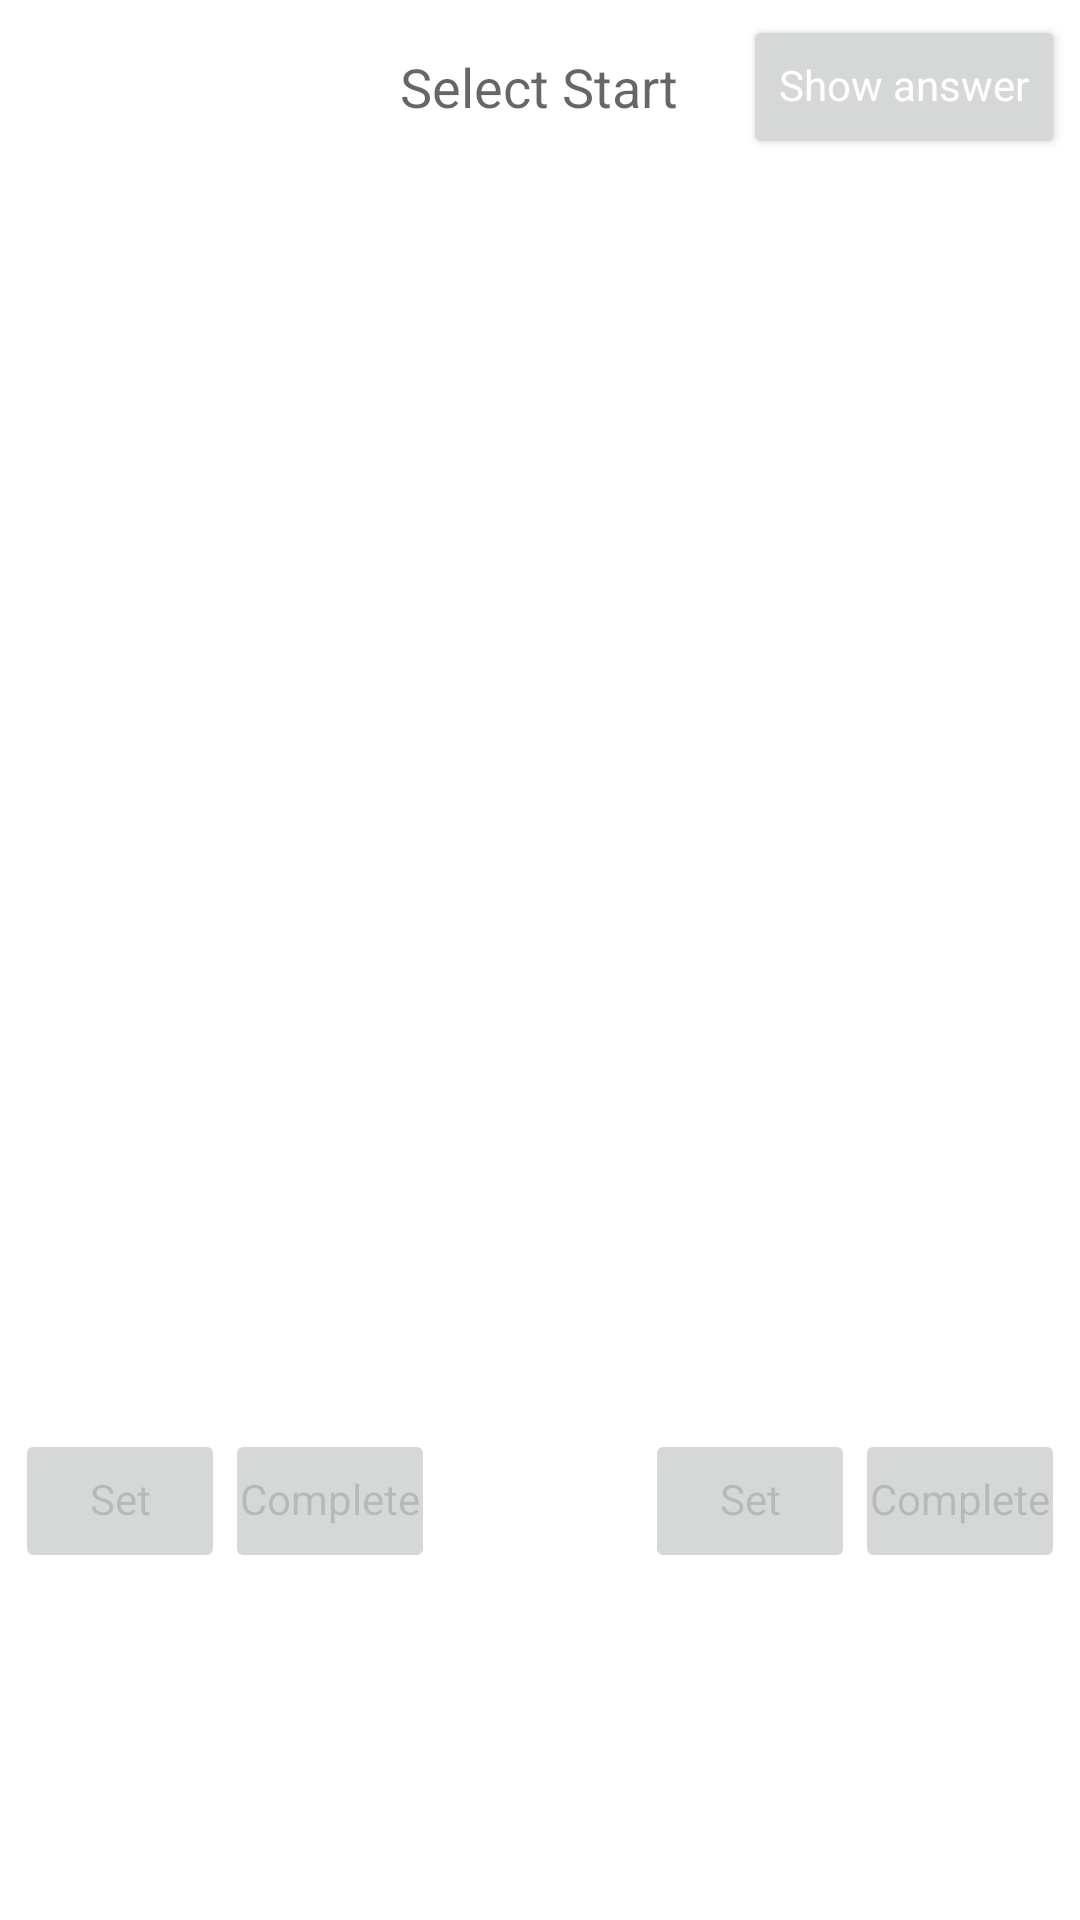

Android layout source for this screen:
<!-- AndroidManifest.xml: application theme AppTheme -->
<!-- res/layout/activity_vs.xml -->
<?xml version="1.0" encoding="utf-8"?>
<LinearLayout xmlns:android="http://schemas.android.com/apk/res/android"
    android:orientation="vertical"
    android:layout_width="match_parent"
    android:layout_height="match_parent"
    android:paddingBottom="@dimen/activity_vertical_margin"
    android:paddingLeft="@dimen/activity_horizontal_margin"
    android:paddingRight="@dimen/activity_horizontal_margin"
    android:paddingTop="@dimen/activity_vertical_margin"
    android:background="@color/base_white">

    <RelativeLayout
        android:layout_width="match_parent"
        android:layout_height="wrap_content">
        <TextView
            android:id="@+id/vs_text_title"
            android:layout_width="wrap_content"
            android:layout_height="wrap_content"
            android:textAppearance="?android:attr/textAppearanceMedium"
            android:layout_centerInParent="true"
            android:clickable="true"
            android:text="@string/vs_text_title_start"/>

        <Button
            android:id="@+id/vs_btn_pass"
            style="@style/setControlButtonStyle"
            android:text="@string/vs_btn_pass"
            android:layout_centerVertical="true"
            android:layout_alignParentRight="true"
            />
    </RelativeLayout>

    <LinearLayout
        android:layout_width="match_parent"
        android:layout_height="match_parent"
        android:orientation="horizontal"
        android:layout_weight="2">

        <RelativeLayout
            android:id="@+id/vs_layout_ninecard"
            android:layout_width="match_parent"
            android:layout_height="match_parent"
            android:padding="@dimen/vs_ninecard_margin_selected">

            <FrameLayout
                android:id="@+id/vs_container_ninecard"
                android:layout_width="match_parent"
                android:layout_height="match_parent">

            </FrameLayout>

            <Button
                android:id="@+id/vs_btn_start"
                style="@style/setControlButtonStyle"
                android:layout_centerInParent="true"
                android:text="@string/vs_btn_start"
                android:visibility="gone"/>

        </RelativeLayout>


    </LinearLayout>

    <TextView
        android:id="@+id/vs_text_info"
        android:layout_width="match_parent"
        android:layout_height="wrap_content"
        android:gravity="center"/>

    <LinearLayout
        android:layout_width="match_parent"
        android:layout_height="match_parent"
        android:layout_weight="3"
        android:orientation="horizontal">


        <LinearLayout
            android:layout_width="match_parent"
            android:layout_height="match_parent"
            android:orientation="vertical"
            android:layout_weight="3">

            <RelativeLayout
                android:layout_width="match_parent"
                android:layout_height="match_parent"
                android:layout_weight="1">
                <TextView
                    android:id="@+id/vs_player_text_remain_time_1"
                    android:layout_width="wrap_content"
                    android:layout_height="wrap_content"
                    android:layout_centerInParent="true"
                    android:textAppearance="?android:attr/textAppearanceLarge"
                    android:includeFontPadding="false"
                    android:text=""/>
            </RelativeLayout>

            <LinearLayout
                android:layout_width="match_parent"
                android:layout_height="match_parent"
                android:layout_weight="1"
                android:orientation="horizontal">

                <Button
                    android:id="@+id/vs_player_btn_set_1"
                    style="@style/setZeroPaddingButtonStyle"
                    android:layout_weight="1"
                    android:text="@string/vs_btn_set"
                    android:enabled="false" />
                <Button
                    android:id="@+id/vs_player_btn_complete_1"
                    style="@style/setZeroPaddingButtonStyle"
                    android:layout_weight="1"
                    android:text="@string/vs_btn_complete"
                    android:enabled="false" />
            </LinearLayout>

            <RelativeLayout
                android:id="@+id/vs_player_layout_score_1"
                android:layout_width="match_parent"
                android:layout_height="match_parent"
                android:layout_weight="1">
                <TextView
                    android:id="@+id/vs_player_text_score_1"
                    android:layout_width="wrap_content"
                    android:layout_height="wrap_content"
                    android:layout_centerInParent="true"
                    android:textAppearance="?android:attr/textAppearanceSmall"
                    android:text=""
                    android:includeFontPadding="false" />
                <TextView
                    android:id="@+id/vs_player_text_score_plus_1"
                    android:layout_width="wrap_content"
                    android:layout_height="wrap_content"
                    android:layout_toRightOf="@id/vs_player_text_score_1"
                    android:layout_centerVertical="true"
                    android:textAppearance="?android:attr/textAppearanceSmall"
                    android:textColor="@color/answer_red"
                    android:text=""
                    android:includeFontPadding="false" />
            </RelativeLayout>

            <RelativeLayout
                android:layout_width="match_parent"
                android:layout_height="match_parent"
                android:layout_gravity="center"
                android:layout_weight="1">
                <Button
                    android:id="@+id/vs_player_btn_name_1"
                    style="@style/setZeroPaddingButtonStyle"
                    android:layout_centerInParent="true"
                    android:text="@string/vs_text_player"
                    android:visibility="gone"/>

                <TextView
                    android:id="@+id/vs_player_text_name_1"
                    android:layout_width="wrap_content"
                    android:layout_height="wrap_content"
                    android:layout_centerInParent="true"
                    android:textAppearance="?android:attr/textAppearanceLarge"
                    android:maxLines="1"
                    android:includeFontPadding="false" />
            </RelativeLayout>

        </LinearLayout>

        <RelativeLayout
            android:layout_width="match_parent"
            android:layout_height="match_parent"
            android:layout_weight="4">
            <FrameLayout
                android:id="@+id/vs_container_answer"
                android:layout_width="match_parent"
                android:layout_height="match_parent"
                android:layout_centerInParent="true"
                android:visibility="visible">

            </FrameLayout>
        </RelativeLayout>

        <LinearLayout
            android:layout_width="match_parent"
            android:layout_height="match_parent"
            android:orientation="vertical"
            android:layout_weight="3">

            <RelativeLayout
                android:layout_width="match_parent"
                android:layout_height="match_parent"
                android:layout_weight="1">
                <TextView
                    android:id="@+id/vs_player_text_remain_time_2"
                    android:layout_width="wrap_content"
                    android:layout_height="wrap_content"
                    android:layout_centerInParent="true"
                    android:textAppearance="?android:attr/textAppearanceLarge"
                    android:includeFontPadding="false"
                    android:text=""/>
            </RelativeLayout>

            <LinearLayout
                android:layout_width="match_parent"
                android:layout_height="match_parent"
                android:layout_weight="1"
                android:orientation="horizontal">

                <Button
                    android:id="@+id/vs_player_btn_set_2"
                    style="@style/setZeroPaddingButtonStyle"
                    android:layout_weight="1"
                    android:text="@string/vs_btn_set"
                    android:enabled="false" />
                <Button
                    android:id="@+id/vs_player_btn_complete_2"
                    style="@style/setZeroPaddingButtonStyle"
                    android:layout_weight="1"
                    android:text="@string/vs_btn_complete"
                    android:enabled="false" />
            </LinearLayout>

            <RelativeLayout
                android:id="@+id/vs_player_layout_score_2"
                android:layout_width="match_parent"
                android:layout_height="match_parent"
                android:layout_weight="1">
                <TextView
                    android:id="@+id/vs_player_text_score_2"
                    android:layout_width="wrap_content"
                    android:layout_height="wrap_content"
                    android:layout_centerInParent="true"
                    android:textAppearance="?android:attr/textAppearanceSmall"
                    android:text=""
                    android:includeFontPadding="false" />
                <TextView
                    android:id="@+id/vs_player_text_score_plus_2"
                    android:layout_width="wrap_content"
                    android:layout_height="wrap_content"
                    android:layout_toRightOf="@id/vs_player_text_score_2"
                    android:layout_centerVertical="true"
                    android:textAppearance="?android:attr/textAppearanceSmall"
                    android:textColor="@color/answer_red"
                    android:text=""
                    android:includeFontPadding="false" />
            </RelativeLayout>

            <RelativeLayout
                android:layout_width="match_parent"
                android:layout_height="match_parent"
                android:layout_gravity="center"
                android:layout_weight="1">
                <Button
                    android:id="@+id/vs_player_btn_name_2"
                    style="@style/setZeroPaddingButtonStyle"
                    android:layout_centerInParent="true"
                    android:text="@string/vs_text_player"
                    android:visibility="gone"/>

                <TextView
                    android:id="@+id/vs_player_text_name_2"
                    android:layout_width="wrap_content"
                    android:layout_height="wrap_content"
                    android:layout_centerInParent="true"
                    android:textAppearance="?android:attr/textAppearanceLarge"
                    android:maxLines="1"
                    android:includeFontPadding="false" />
            </RelativeLayout>

        </LinearLayout>

    </LinearLayout>

</LinearLayout>
<!-- resources referenced by this layout -->
<resources>
  <color name="answer_red">#ffffb0c5</color>
  <color name="base_white">#ffffffff</color>
  <dimen name="activity_horizontal_margin">@dimen/activity_margin_all</dimen>
  <dimen name="activity_vertical_margin">@dimen/activity_margin_all</dimen>
  <dimen name="vs_ninecard_margin_selected">5dp</dimen>
  <string name="vs_btn_complete">Complete</string>
  <string name="vs_btn_pass">Show answer</string>
  <string name="vs_btn_set">Set</string>
  <string name="vs_btn_start">Start</string>
  <string name="vs_text_player" translatable="false">Player</string>
  <string name="vs_text_title_start">Select Start</string>
  <style name="setControlButtonStyle" parent="@style/setBasicButtonStyle">
          <item name="android:textColor">@color/base_white</item>
      </style>
  <style name="setZeroPaddingButtonStyle" parent="@style/setBasicButtonStyle">
          <item name="android:padding">0dp</item>
      </style>
  <style name="AppTheme" parent="Theme.AppCompat.Light.NoActionBar">
          
          <item name="colorPrimary">@color/colorPrimary</item>
          <item name="colorPrimaryDark">@color/colorPrimaryDark</item>
          <item name="colorAccent">@color/colorAccent</item>
      </style>
  <dimen name="activity_margin_all">5dp</dimen>
  <style name="setBasicButtonStyle">
          <item name="android:layout_width">wrap_content</item>
          <item name="android:layout_height">wrap_content</item>
          <item name="android:gravity">center</item>
          <item name="android:textAppearance">?android:attr/textAppearanceSmall</item>
          <item name="android:maxLines">1</item>
          <item name="android:ellipsize">marquee</item>
          <item name="android:marqueeRepeatLimit">marquee_forever</item>
          <item name="android:includeFontPadding">false</item>
      </style>
  <color name="colorPrimary">#FFFFFF</color>
  <color name="colorPrimaryDark">#000000</color>
  <color name="colorAccent">#FF4081</color>
</resources>
